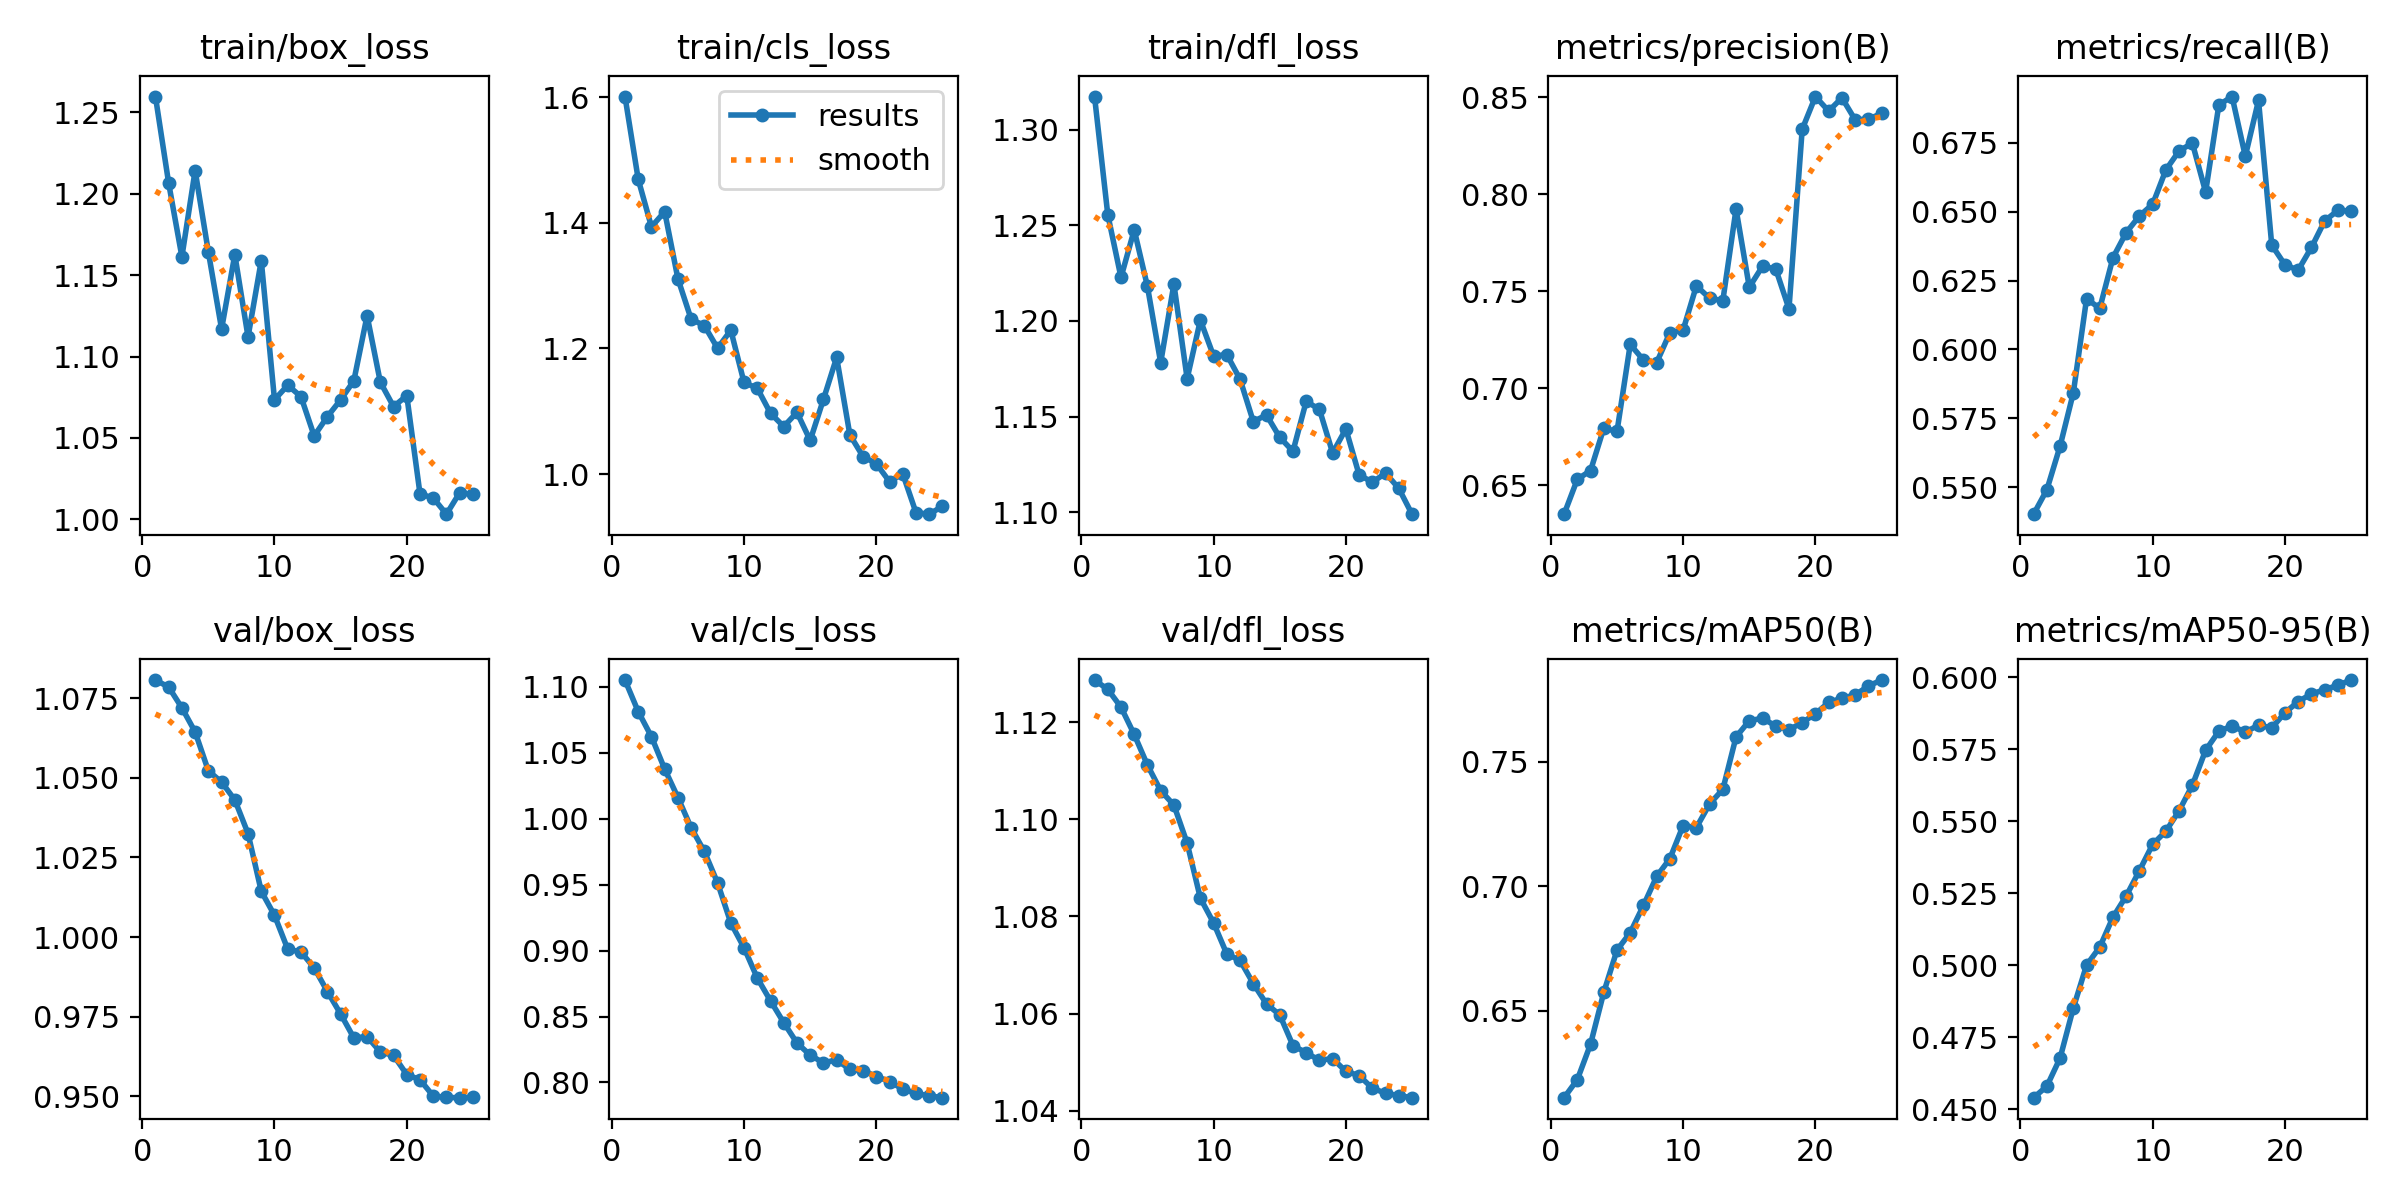

The table this chart was drawn from, first rows:
epoch, time, train/box_loss, train/cls_loss, train/dfl_loss, metrics/precision(B), metrics/recall(B), metrics/mAP50(B), metrics/mAP50-95(B), val/box_loss, val/cls_loss, val/dfl_loss, lr/pg0, lr/pg1, lr/pg2
1, 2.999, 1.26, 1.601, 1.317, 0.6352, 0.5402, 0.615, 0.4541, 1.081, 1.105, 1.129, 8.33e-06, 8.33e-06, 8.33e-06
2, 5.255, 1.206, 1.469, 1.256, 0.6531, 0.5491, 0.6222, 0.458, 1.078, 1.081, 1.127, 1.71431e-05, 1.71431e-05, 1.71431e-05
3, 7.286, 1.161, 1.394, 1.223, 0.6576, 0.5649, 0.6365, 0.4678, 1.072, 1.062, 1.123, 2.52023e-05, 2.52023e-05, 2.52023e-05
4, 9.425, 1.214, 1.418, 1.248, 0.6795, 0.5842, 0.6573, 0.4852, 1.064, 1.038, 1.118, 3.25075e-05, 3.25075e-05, 3.25075e-05
5, 11.52, 1.164, 1.311, 1.218, 0.6778, 0.6184, 0.6743, 0.5001, 1.052, 1.016, 1.111, 3.90587e-05, 3.90587e-05, 3.90587e-05
6, 13.59, 1.117, 1.247, 1.178, 0.7226, 0.6149, 0.6813, 0.5063, 1.049, 0.9931, 1.106, 4.48559e-05, 4.48559e-05, 4.48559e-05
7, 15.62, 1.163, 1.236, 1.219, 0.7146, 0.6333, 0.6923, 0.5168, 1.043, 0.9752, 1.103, 4.98991e-05, 4.98991e-05, 4.98991e-05
8, 17.66, 1.112, 1.2, 1.17, 0.7133, 0.6424, 0.704, 0.5241, 1.033, 0.9513, 1.095, 5.41883e-05, 5.41883e-05, 5.41883e-05
9, 19.7, 1.159, 1.229, 1.2, 0.7287, 0.6485, 0.7111, 0.5329, 1.014, 0.921, 1.084, 5.77236e-05, 5.77236e-05, 5.77236e-05
10, 21.7, 1.073, 1.146, 1.182, 0.7301, 0.6527, 0.7244, 0.542, 1.007, 0.9022, 1.079, 6.05048e-05, 6.05048e-05, 6.05048e-05
11, 23.71, 1.082, 1.137, 1.182, 0.7528, 0.6652, 0.7236, 0.5466, 0.9962, 0.8792, 1.072, 6.25321e-05, 6.25321e-05, 6.25321e-05
12, 25.68, 1.075, 1.097, 1.17, 0.7464, 0.6721, 0.7331, 0.5537, 0.9953, 0.8619, 1.071, 6.38054e-05, 6.38054e-05, 6.38054e-05
13, 27.83, 1.051, 1.076, 1.147, 0.7452, 0.6749, 0.7389, 0.5626, 0.9904, 0.8454, 1.066, 6.24512e-05, 6.24512e-05, 6.24512e-05
14, 29.86, 1.063, 1.098, 1.151, 0.7924, 0.6571, 0.7601, 0.5747, 0.9829, 0.8299, 1.062, 5.77388e-05, 5.77388e-05, 5.77388e-05
15, 31.85, 1.073, 1.054, 1.139, 0.7521, 0.6887, 0.7665, 0.5813, 0.9759, 0.8208, 1.06, 5.30264e-05, 5.30264e-05, 5.30264e-05
16, 55.89, 1.085, 1.119, 1.132, 0.7629, 0.6918, 0.7676, 0.5831, 0.9684, 0.8149, 1.053, 4.8314e-05, 4.8314e-05, 4.8314e-05
17, 57.88, 1.125, 1.186, 1.158, 0.7615, 0.6701, 0.7644, 0.581, 0.9688, 0.8172, 1.052, 4.36016e-05, 4.36016e-05, 4.36016e-05
18, 59.87, 1.084, 1.062, 1.154, 0.7409, 0.6904, 0.763, 0.5834, 0.964, 0.8099, 1.05, 3.88892e-05, 3.88892e-05, 3.88892e-05
19, 61.85, 1.069, 1.028, 1.131, 0.8335, 0.6379, 0.7658, 0.5825, 0.9629, 0.809, 1.051, 3.41768e-05, 3.41768e-05, 3.41768e-05
20, 63.9, 1.076, 1.016, 1.143, 0.8503, 0.6307, 0.7694, 0.5877, 0.9569, 0.8045, 1.048, 2.94644e-05, 2.94644e-05, 2.94644e-05
21, 65.88, 1.016, 0.9877, 1.12, 0.8428, 0.6288, 0.7739, 0.5916, 0.9553, 0.8007, 1.047, 2.4752e-05, 2.4752e-05, 2.4752e-05
22, 67.84, 1.013, 1, 1.116, 0.8497, 0.637, 0.7756, 0.5943, 0.9501, 0.7951, 1.045, 2.00396e-05, 2.00396e-05, 2.00396e-05
23, 69.79, 1.003, 0.9384, 1.12, 0.8384, 0.6466, 0.7769, 0.5957, 0.9497, 0.7917, 1.044, 1.53272e-05, 1.53272e-05, 1.53272e-05
24, 71.78, 1.016, 0.9361, 1.112, 0.8387, 0.6505, 0.7805, 0.5973, 0.9496, 0.7899, 1.043, 1.06148e-05, 1.06148e-05, 1.06148e-05
25, 73.84, 1.015, 0.9487, 1.099, 0.8416, 0.6502, 0.7829, 0.5991, 0.9497, 0.7885, 1.043, 5.9024e-06, 5.9024e-06, 5.9024e-06
